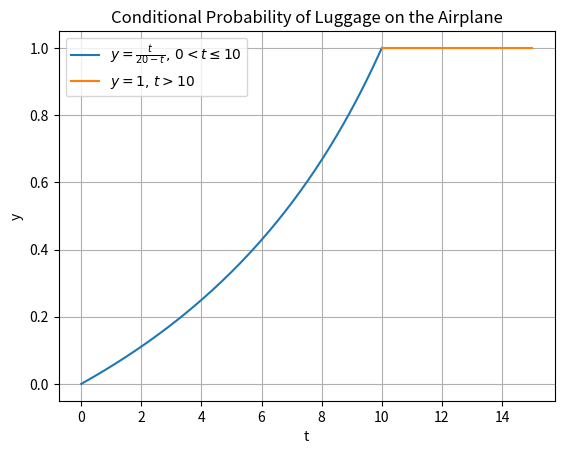

Python code for this plot:
import numpy as np
import matplotlib.pyplot as plt


t1 = np.linspace(0.001, 10, 200)
y1 = t1 / (20 - t1)


t2 = np.linspace(10, 15, 50)
y2 = np.ones_like(t2)



plt.plot(t1, y1, label=r'$y = \frac{t}{20 - t},\, 0 < t \leq 10$')

plt.plot(t2, y2, label=r'$y = 1,\, t > 10$')

plt.xlabel('t')
plt.ylabel('y')
plt.title('Conditional Probability of Luggage on the Airplane')
plt.legend()
plt.grid(True)

plt.show()